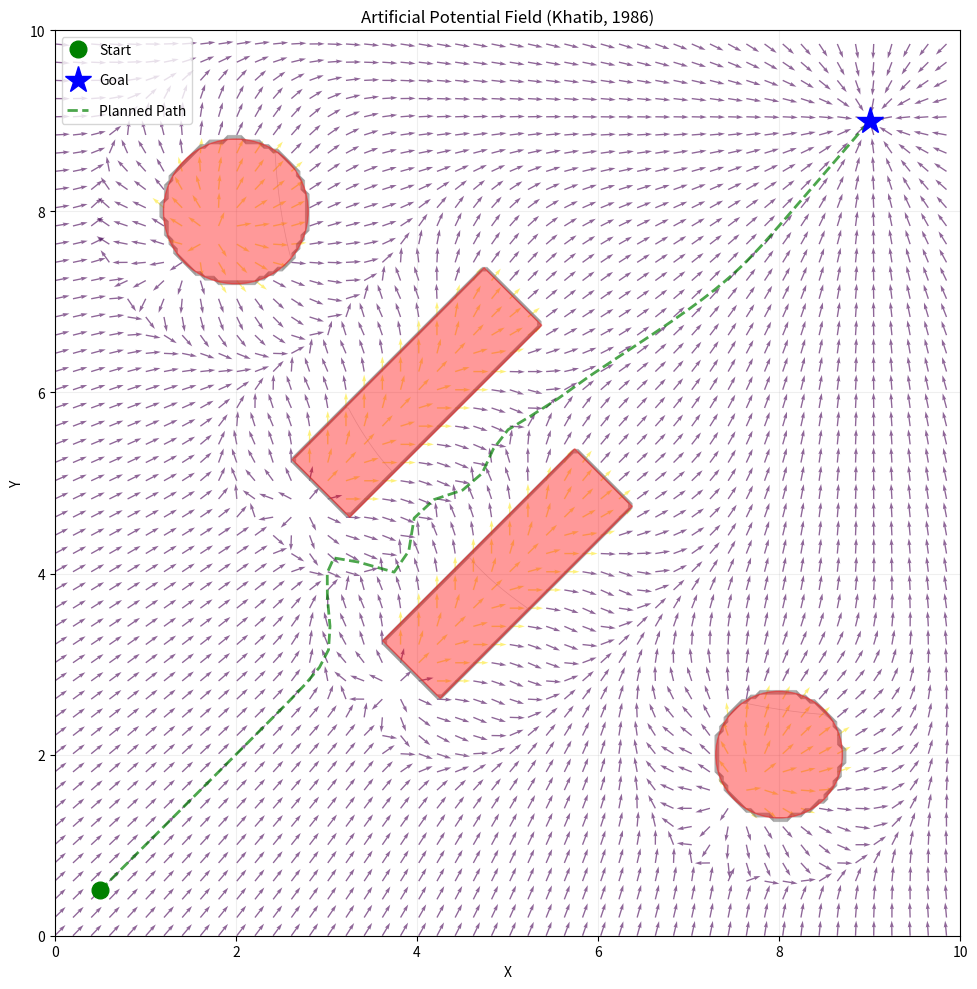

This figure's Python source:
"""
Artificial Potential Fields (APF) Implementation
Based on Khatib, O., "Real-Time Obstacle Avoidance for Manipulators and Mobile Robots"
International Journal of Robotics Research, 5(1), 1986

This script visualizes 2D artificial potential fields with:
- Attractive potential from goal
- Repulsive potential from obstacles
- Vector field visualization
- Path planning from start to goal
"""

import numpy as np
import matplotlib.pyplot as plt
import matplotlib.patches as patches
from matplotlib.patches import FancyArrowPatch
from scipy.integrate import odeint

# ============================================================
# GLOBAL PARAMETERS - MODIFY THESE TO CHANGE BEHAVIOR
# ============================================================

# Attractive potential gain (higher = stronger attraction to goal)
K_ATTR = 1.0

# Repulsive potential gain (higher = stronger repulsion from obstacles)
K_REP = 5.0

# Distance of influence for obstacle repulsion
RHO_0 = 2.0

# Start and goal positions
START_POS = np.array([0.5, 0.5])
GOAL_POS = np.array([9.0, 9.0])

# Grid parameters for visualization
GRID_MIN = 0.0
GRID_MAX = 10.0
GRID_RESOLUTION = int(GRID_MAX * 20)  # Number of grid points per dimension
ARROW_DENSITY_RATIO = int(GRID_RESOLUTION / 50)  # Display 1 arrow per N grid points (reduces arrow clutter)

# Path following parameters
PATH_STEP_SIZE = 0.05
PATH_MAX_STEPS = 5000
PATH_GOAL_TOLERANCE = 0.1

# Robot dynamics parameters
ROBOT_MASS = 0.3  # Vehicle mass (higher = more inertia, smoother motion)
ROBOT_DAMPING = 0.3  # Velocity damping coefficient (0-1, higher = more damping/friction)

# ============================================================
# OBSTACLE DEFINITIONS
# ============================================================

class Obstacle2D:
    """Base class for 2D obstacles"""
    def distance(self, x, y):
        """Return signed distance from point (x, y) to obstacle.
        Positive distance = outside obstacle
        """
        raise NotImplementedError
    
    def plot(self, ax, color='red', alpha=0.3):
        """Plot the obstacle on matplotlib axis"""
        raise NotImplementedError


class CircleObstacle(Obstacle2D):
    """Circular obstacle"""
    def __init__(self, center, radius):
        self.cx, self.cy = center
        self.r = radius
    
    def distance(self, x, y):
        """Euclidean distance to circle boundary"""
        return np.sqrt((x - self.cx)**2 + (y - self.cy)**2) - self.r
    
    def plot(self, ax, color='red', alpha=0.3):
        circle = patches.Circle((self.cx, self.cy), self.r, 
                               color=color, alpha=alpha, zorder=5)
        ax.add_patch(circle)


class RectangleObstacle(Obstacle2D):
    """Axis-aligned rectangular obstacle with optional rotation"""
    def __init__(self, center, width, height, angle=0):
        """
        center: (x, y) tuple for rectangle center
        width: width of rectangle
        height: height of rectangle
        angle: rotation angle in degrees (0-180), counterclockwise around center
        """
        self.cx, self.cy = center
        self.w = width
        self.h = height
        self.angle = angle  # Store in degrees for plotting
        self.angle_rad = np.radians(angle)  # Convert to radians for computations
    
    def distance(self, x, y):
        """Distance to rotated rectangle boundary"""
        # Translate to rectangle center
        dx_rel = x - self.cx
        dy_rel = y - self.cy
        
        # Rotate back to rectangle's local frame (negative rotation to undo the rotation)
        cos_a = np.cos(-self.angle_rad)
        sin_a = np.sin(-self.angle_rad)
        
        dx_local = cos_a * dx_rel - sin_a * dy_rel
        dy_local = sin_a * dx_rel + cos_a * dy_rel
        
        # Compute distance in local frame (as if axis-aligned)
        dx = np.abs(dx_local) - self.w / 2
        dy = np.abs(dy_local) - self.h / 2
        dx = np.maximum(dx, 0)
        dy = np.maximum(dy, 0)
        return np.sqrt(dx**2 + dy**2)
    
    def plot(self, ax, color='red', alpha=0.3):
        from matplotlib.transforms import Affine2D
        
        # Create rectangle centered at origin
        rect = patches.Rectangle((-self.w/2, -self.h/2), 
                                self.w, self.h,
                                color=color, alpha=alpha, zorder=5)
        
        # Create rotation+translation transform around the center point
        t = Affine2D().rotate_deg_around(self.cx, self.cy, self.angle) + ax.transData
        rect.set_transform(t)
        
        # Set the position so the rectangle center aligns with (cx, cy)
        rect.set_xy((self.cx - self.w/2, self.cy - self.h/2))
        
        ax.add_patch(rect)


class PolygonObstacle(Obstacle2D):
    """Polygonal obstacle (convex or concave)"""
    def __init__(self, vertices):
        """
        vertices: list of (x, y) tuples defining the polygon in order
        """
        self.vertices = np.array(vertices)
    
    def distance(self, x, y):
        """Distance to polygon (simplified: distance to nearest edge)"""
        min_dist = np.inf
        vertices = self.vertices
        
        for i in range(len(vertices)):
            v1 = vertices[i]
            v2 = vertices[(i + 1) % len(vertices)]
            
            # Distance from point to line segment
            dist = self._point_to_segment_distance(np.array([x, y]), v1, v2)
            min_dist = np.minimum(min_dist, dist)
        
        return min_dist
    
    def _point_to_segment_distance(self, p, a, b):
        """Distance from point p to line segment ab"""
        # Vector from a to b
        ab = b - a
        # Vector from a to p
        ap = p - a
        
        # Parameter t for projection
        t = np.dot(ap, ab) / np.dot(ab, ab)
        t = np.clip(t, 0, 1)
        
        # Closest point on segment
        closest = a + t[:, np.newaxis] if isinstance(t, np.ndarray) else a + t * ab
        if isinstance(t, np.ndarray):
            return np.linalg.norm(p - closest, axis=1)
        else:
            return np.linalg.norm(p - closest)
    
    def plot(self, ax, color='red', alpha=0.3):
        polygon = patches.Polygon(self.vertices, color=color, 
                                 alpha=alpha, zorder=5)
        ax.add_patch(polygon)


# ============================================================
# POTENTIAL FIELD FUNCTIONS
# ============================================================

def attractive_potential(x, y, goal_x, goal_y, k_attr):
    """
    Attractive potential from goal
    U_att = (1/2) * k_attr * |q - q_goal|^2
    """
    dist_sq = (x - goal_x)**2 + (y - goal_y)**2
    return 0.5 * k_attr * dist_sq


def attractive_force(x, y, goal_x, goal_y, k_attr):
    """
    Attractive force (negative gradient of attractive potential)
    F_att = -k_attr * (q - q_goal)
    """
    fx = -k_attr * (x - goal_x)
    fy = -k_attr * (y - goal_y)
    return fx, fy


def repulsive_potential(distance, k_rep, rho_0, epsilon=1e-6):
    """
    Repulsive potential from obstacles
    U_rep = (1/2) * k_rep * (1/d - 1/rho_0)^2  if d <= rho_0
    U_rep = 0                                     if d > rho_0
    """
    potential = np.zeros_like(distance)
    inside = distance <= rho_0
    # Clamp distance to avoid division by zero
    distance_clamped = np.maximum(distance[inside], epsilon)
    potential[inside] = 0.5 * k_rep * (1/distance_clamped - 1/rho_0)**2
    return potential


def repulsive_force(x, y, obstacle, k_rep, rho_0, epsilon=1e-6):
    """
    Repulsive force (negative gradient of repulsive potential)
    F_rep = k_rep * (1/rho_0 - 1/d) * (1/d^2) * grad(d)
    
    grad(d) is the unit vector pointing away from obstacle
    """
    distance = obstacle.distance(x, y)
    
    # Add small epsilon to avoid division by zero
    distance = np.maximum(distance, epsilon)
    
    # Compute repulsive potential
    inside = distance <= rho_0
    
    # Force magnitude
    force_mag = np.zeros_like(distance)
    force_mag[inside] = k_rep * (1/distance[inside] - 1/rho_0) / (distance[inside]**2)
    
    # Compute gradient of distance (unit vector away from obstacle)
    # Using finite differences
    delta = 1  # Use larger step for better numerical stability
    dist_x_plus = obstacle.distance(x + delta, y)
    dist_y_plus = obstacle.distance(x, y + delta)
    
    grad_x = (dist_x_plus - distance) / delta
    grad_y = (dist_y_plus - distance) / delta
    
    # Normalize gradient
    grad_norm = np.sqrt(grad_x**2 + grad_y**2) + epsilon
    grad_x = grad_x / grad_norm
    grad_y = grad_y / grad_norm
    
    # Force components
    fx = force_mag * grad_x
    fy = force_mag * grad_y
    
    return fx, fy


def total_force(x, y, goal, obstacles, k_attr, k_rep, rho_0):
    """
    Compute total force as sum of attractive and repulsive forces
    """
    # Attractive force
    fx_attr, fy_attr = attractive_force(x, y, goal[0], goal[1], k_attr)
    fx_total = fx_attr
    fy_total = fy_attr
    
    # Repulsive forces from all obstacles
    for obstacle in obstacles:
        fx_rep, fy_rep = repulsive_force(x, y, obstacle, k_rep, rho_0)
        fx_total = fx_total + fx_rep
        fy_total = fy_total + fy_rep
    
    return fx_total, fy_total


# ============================================================
# PATH PLANNING
# ============================================================

def compute_path(start, goal, obstacles, k_attr, k_rep, rho_0, 
                step_size=PATH_STEP_SIZE, max_steps=PATH_MAX_STEPS, 
                goal_tolerance=PATH_GOAL_TOLERANCE,
                mass=ROBOT_MASS, damping=ROBOT_DAMPING):
    """
    Compute path from start to goal using robot dynamics (F = ma)
    Includes momentum and damping for more realistic motion.
    This creates jitter in narrow corridors due to oscillating repulsive forces.
    """
    path = [start.copy()]
    pos = start.copy()
    vel = np.array([0.0, 0.0])  # Initial velocity is zero
    
    for step in range(max_steps):
        # Compute force at current position (not normalized)
        fx, fy = total_force(pos[0], pos[1], goal, obstacles, k_attr, k_rep, rho_0)
        force = np.array([fx, fy])
        
        # Check if force is negligible (near equilibrium)
        force_norm = np.sqrt(fx**2 + fy**2)
        if force_norm < 1e-6:
            break
        
        # Compute acceleration: a = F / m
        accel = force / mass
        
        # Apply damping to velocity: v = v * (1 - damping)
        vel = vel * (1.0 - damping)
        
        # Update velocity: v += a * dt (dt = step_size)
        vel = vel + accel * step_size
        
        # Update position: x += v * dt
        pos = pos + vel * step_size
        path.append(pos.copy())
        
        # Check if goal reached and velocity is low (settled)
        dist_to_goal = np.linalg.norm(pos - goal)
        vel_magnitude = np.linalg.norm(vel)
        if dist_to_goal < goal_tolerance and vel_magnitude < 0.05:
            path.append(goal.copy())
            break
    
    return np.array(path)


# ============================================================
# VISUALIZATION
# ============================================================

def visualize_apf(obstacles, start=START_POS, goal=GOAL_POS,
                 k_attr=K_ATTR, k_rep=K_REP, rho_0=RHO_0,
                 grid_min=GRID_MIN, grid_max=GRID_MAX, 
                 grid_res=GRID_RESOLUTION, figsize=(10, 10)):
    """
    Create comprehensive visualization of the artificial potential field
    """
    fig, ax = plt.subplots(figsize=figsize)
    
    # Create grid of points
    x = np.linspace(grid_min, grid_max, grid_res)
    y = np.linspace(grid_min, grid_max, grid_res)
    X, Y = np.meshgrid(x, y)
    
    # Compute potential field
    U = np.zeros_like(X, dtype=float)
    Fx = np.zeros_like(X, dtype=float)
    Fy = np.zeros_like(Y, dtype=float)
    
    for i in range(X.shape[0]):
        for j in range(X.shape[1]):
            xi, yi = X[i, j], Y[i, j]
            
            # Attractive potential and force
            u_att = attractive_potential(xi, yi, goal[0], goal[1], k_attr)
            fx_att, fy_att = attractive_force(xi, yi, goal[0], goal[1], k_attr)
            
            U[i, j] = u_att
            Fx[i, j] = fx_att
            Fy[i, j] = fy_att
            
            # Repulsive potential and forces
            for obstacle in obstacles:
                dist = obstacle.distance(xi, yi)
                u_rep = repulsive_potential(np.array([dist]), k_rep, rho_0)[0]
                fx_rep, fy_rep = repulsive_force(xi, yi, obstacle, k_rep, rho_0)
                
                U[i, j] += u_rep
                Fx[i, j] += fx_rep
                Fy[i, j] += fy_rep
    
    # Plot potential field contours
    contour_levels = np.linspace(U.min(), np.percentile(U, 95), 20)
    contour = ax.contour(X, Y, U, levels=contour_levels, colors='gray', 
                         alpha=0.3, linewidths=0.5)
    
    # Plot vector field
    # Normalize vectors for better visualization
    F_norm = np.sqrt(Fx**2 + Fy**2)
    F_norm = np.maximum(F_norm, 1e-6)
    Fx_norm = Fx / F_norm
    Fy_norm = Fy / F_norm
    
    # Subsample for arrow density
    skip = ARROW_DENSITY_RATIO
    X_arrows = X[::skip, ::skip]
    Y_arrows = Y[::skip, ::skip]
    Fx_arrows = Fx_norm[::skip, ::skip]
    Fy_arrows = Fy_norm[::skip, ::skip]
    F_arrows = F_norm[::skip, ::skip]
    
    ax.quiver(X_arrows, Y_arrows, Fx_arrows, Fy_arrows, F_arrows, cmap='viridis', 
             alpha=0.6, scale=60, width=0.0015)
    
    # Plot obstacles
    for obstacle in obstacles:
        obstacle.plot(ax, color='red', alpha=0.4)
    
    # Plot start and goal
    ax.plot(start[0], start[1], 'go', markersize=12, label='Start', zorder=10)
    ax.plot(goal[0], goal[1], 'b*', markersize=20, label='Goal', zorder=10)
    
    # Compute and plot path
    path = compute_path(start, goal, obstacles, k_attr, k_rep, rho_0)
    if len(path) > 1:
        ax.plot(path[:, 0], path[:, 1], 'g--', linewidth=2, 
               label='Planned Path', alpha=0.7, zorder=8)
    
    # Formatting
    ax.set_xlim(grid_min, grid_max)
    ax.set_ylim(grid_min, grid_max)
    ax.set_aspect('equal')
    ax.grid(True, alpha=0.2)
    ax.set_xlabel('X')
    ax.set_ylabel('Y')
    ax.set_title('Artificial Potential Field (Khatib, 1986)')
    ax.legend(loc='upper left', labelspacing=1.2, handlelength=1.5)
    
    plt.tight_layout()
    return fig, ax


# ============================================================
# EXAMPLE USAGE
# ============================================================

if __name__ == '__main__':
    # Define obstacles
    obstacles_regular = [
        CircleObstacle(center=(3.0, 7.0), radius=0.8),
        CircleObstacle(center=(7.0, 3.0), radius=0.7),
        RectangleObstacle(center=(5.0, 5.0), width=1.5, height=0.6, angle=0),
        
        # Horseshoe obstacle pointed down
        # PolygonObstacle(vertices=[(2.0, 4.0), (4.0, 4.0), (4.0, 2.0), (3.5, 2.0), (3.5, 3.5), (2.5, 3.5), (2.5, 2.0), (2.0, 2.0)])
        
        # Horseshoe obstacle rotated 45 degrees clockwise
        # PolygonObstacle(vertices=[(3.09, 4.38), (4.50, 2.96), (3.09, 1.55), (2.73, 1.90), (3.80, 2.96), (3.09, 3.67), (2.03, 2.61), (1.67, 2.96)]),
    ]

    obstacles_minima = [
        CircleObstacle(center=(3.0, 7.0), radius=0.8),
        CircleObstacle(center=(7.0, 3.0), radius=0.7),
        RectangleObstacle(center=(5.0, 5.0), width=1.5, height=0.6, angle=0),
        
        # Horseshoe obstacle rotated 45 degrees clockwise
        PolygonObstacle(vertices=[(3.09, 4.38), (4.50, 2.96), (3.09, 1.55), (2.73, 1.90), (3.80, 2.96), (3.09, 3.67), (2.03, 2.61), (1.67, 2.96)]),
    ]

    obstacles_narrowCorridor = [
        CircleObstacle(center=(2.0, 8.0), radius=0.8),
        CircleObstacle(center=(8.0, 2.0), radius=0.7),
        RectangleObstacle(center=(4, 6), width=3, height=0.9, angle=45),
        RectangleObstacle(center=(5, 4), width=3, height=0.9, angle=45),
    ]

    obstacles  = obstacles_narrowCorridor # Change as needed
    # Create visualization
    fig, ax = visualize_apf(
        obstacles=obstacles,
        start=START_POS,
        goal=GOAL_POS,
        k_attr=K_ATTR,
        k_rep=K_REP,
        rho_0=RHO_0,
        grid_min=GRID_MIN,
        grid_max=GRID_MAX,
        grid_res=GRID_RESOLUTION
    )
    
    plt.show()
